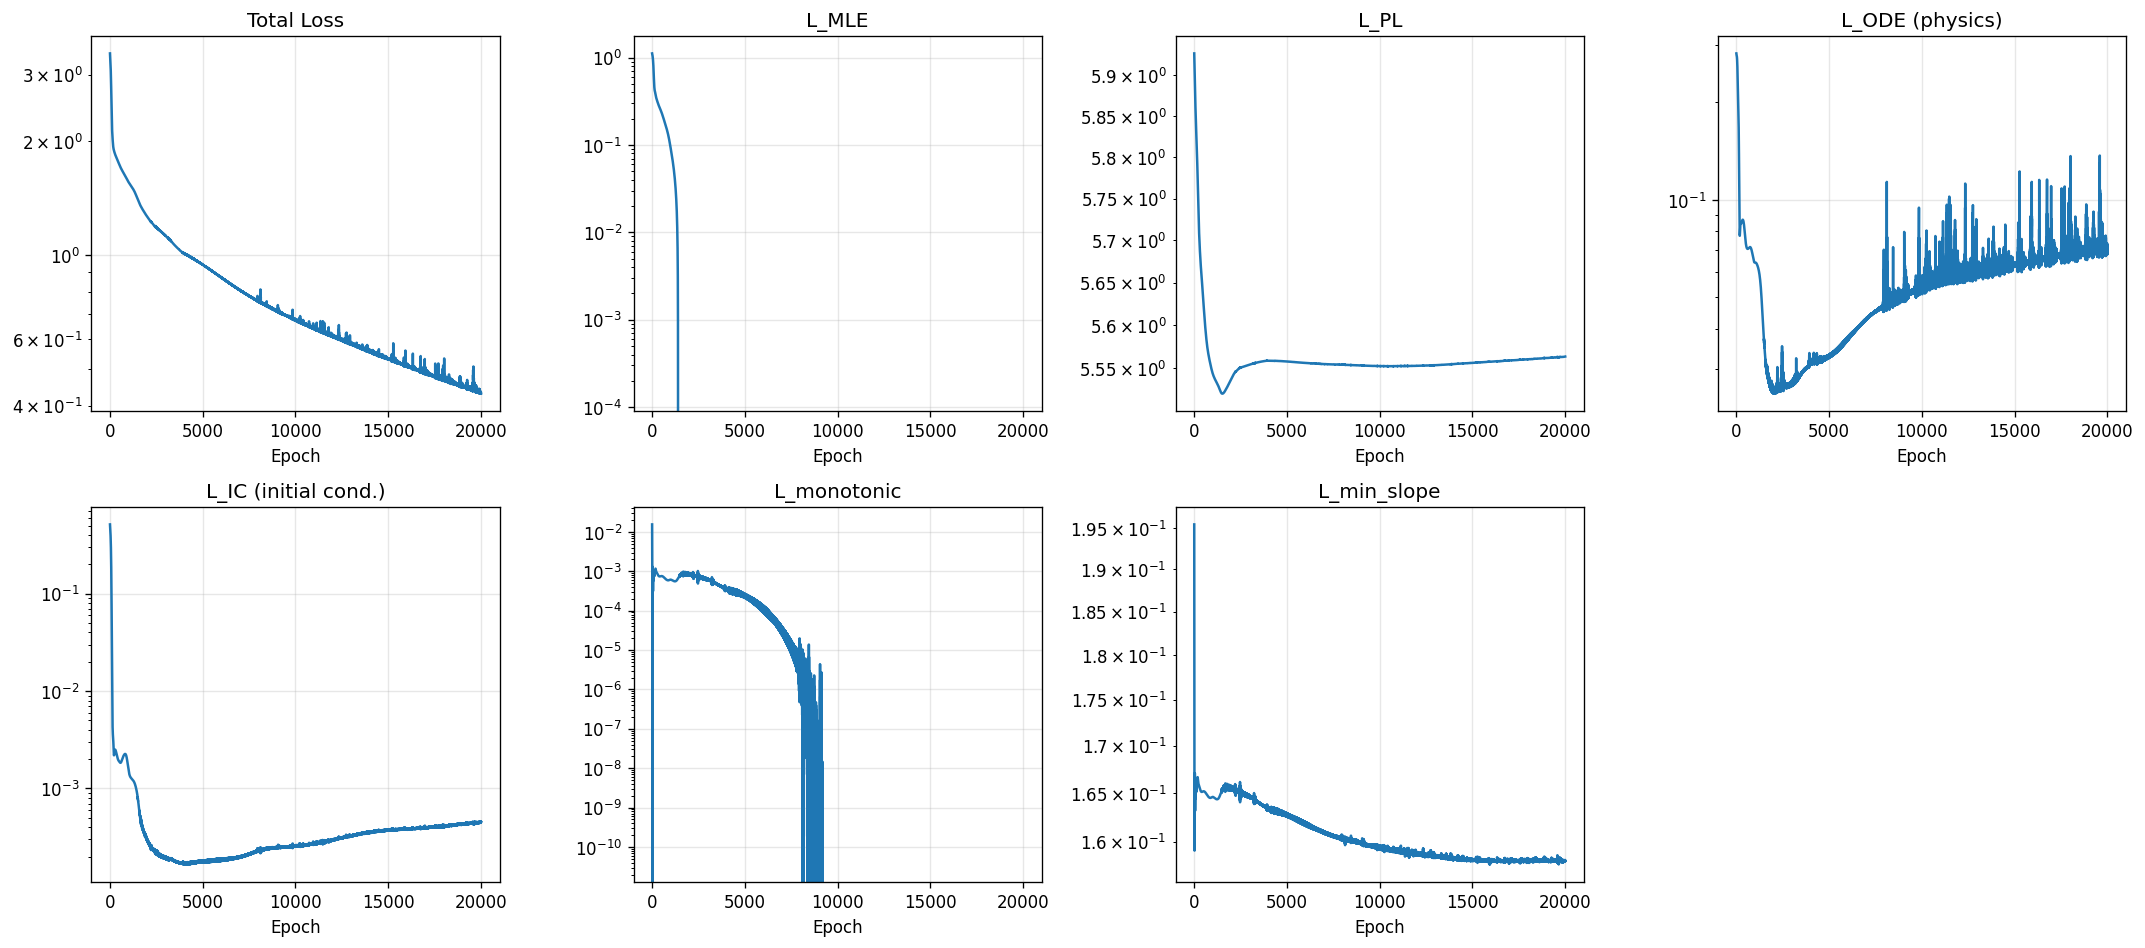

The file beside this chart, header and first rows:
epoch, total, mle, pl, ode, ic, monotonic, min_slope
1, 3.417, 1.117, 5.927, 0.2831, 0.5145, 0.01551, 0.1955
2, 3.41, 1.114, 5.926, 0.2827, 0.5109, 0.01289, 0.1911
3, 3.402, 1.112, 5.925, 0.2824, 0.5072, 0.01051, 0.1869
4, 3.395, 1.109, 5.923, 0.282, 0.5036, 0.008377, 0.183
5, 3.388, 1.107, 5.922, 0.2817, 0.5, 0.0065, 0.1794
6, 3.381, 1.104, 5.921, 0.2813, 0.4964, 0.004879, 0.1761
7, 3.373, 1.102, 5.92, 0.281, 0.4929, 0.003512, 0.173
8, 3.366, 1.099, 5.919, 0.2807, 0.4893, 0.002398, 0.1702
9, 3.359, 1.097, 5.918, 0.2804, 0.4857, 0.001528, 0.1678
10, 3.352, 1.094, 5.917, 0.2802, 0.4821, 0.0008879, 0.1657
11, 3.345, 1.092, 5.916, 0.2799, 0.4785, 0.0004528, 0.1639
12, 3.338, 1.089, 5.915, 0.2797, 0.4749, 0.0001885, 0.1624
13, 3.331, 1.086, 5.913, 0.2795, 0.4714, 5.364422031561844e-05, 0.1612
14, 3.324, 1.083, 5.912, 0.2793, 0.4678, 4.752377662953222e-06, 0.1604
15, 3.317, 1.08, 5.911, 0.2791, 0.4641, 0.0, 0.1597
16, 3.31, 1.077, 5.91, 0.2789, 0.4605, 0.0, 0.1593
17, 3.303, 1.074, 5.909, 0.2788, 0.4569, 0.0, 0.1591
18, 3.296, 1.071, 5.908, 0.2786, 0.4532, 0.0, 0.1591
19, 3.289, 1.068, 5.907, 0.2785, 0.4495, 0.0, 0.1592
20, 3.281, 1.065, 5.906, 0.2784, 0.4458, 0.0, 0.1594
21, 3.274, 1.062, 5.905, 0.2782, 0.4421, 0.0, 0.1598
22, 3.267, 1.058, 5.904, 0.2781, 0.4383, 2.2452011307905195e-06, 0.1602
23, 3.259, 1.055, 5.902, 0.278, 0.4345, 2.3949824026203714e-05, 0.1608
24, 3.251, 1.051, 5.901, 0.2778, 0.4307, 7.46857695048675e-05, 0.1615
25, 3.244, 1.048, 5.9, 0.2777, 0.4267, 0.0001585, 0.1622
26, 3.236, 1.044, 5.899, 0.2775, 0.4228, 0.0002753, 0.1629
27, 3.228, 1.041, 5.898, 0.2773, 0.4187, 0.0004202, 0.1637
28, 3.219, 1.037, 5.897, 0.2771, 0.4146, 0.0005843, 0.1645
29, 3.211, 1.033, 5.896, 0.2768, 0.4105, 0.0007558, 0.1652
30, 3.203, 1.029, 5.895, 0.2766, 0.4062, 0.0009211, 0.1658
31, 3.194, 1.025, 5.894, 0.2763, 0.4019, 0.001067, 0.1663
32, 3.185, 1.022, 5.893, 0.2759, 0.3975, 0.001183, 0.1667
33, 3.176, 1.018, 5.892, 0.2756, 0.393, 0.001261, 0.167
34, 3.167, 1.014, 5.891, 0.2752, 0.3885, 0.001297, 0.1671
35, 3.157, 1.01, 5.89, 0.2748, 0.3839, 0.001292, 0.1671
36, 3.148, 1.005, 5.889, 0.2743, 0.3792, 0.001249, 0.1669
37, 3.138, 1.001, 5.888, 0.2738, 0.3744, 0.001174, 0.1667
38, 3.128, 0.9969, 5.887, 0.2733, 0.3695, 0.001077, 0.1663
39, 3.118, 0.9926, 5.886, 0.2727, 0.3645, 0.000967, 0.166
40, 3.108, 0.9881, 5.885, 0.2721, 0.3594, 0.0008517, 0.1655
41, 3.097, 0.9836, 5.884, 0.2715, 0.3543, 0.000739, 0.1651
42, 3.086, 0.9789, 5.883, 0.2708, 0.349, 0.000635, 0.1647
43, 3.075, 0.9742, 5.882, 0.2701, 0.3437, 0.0005437, 0.1643
44, 3.064, 0.9693, 5.881, 0.2694, 0.3382, 0.0004675, 0.1639
45, 3.052, 0.9643, 5.88, 0.2687, 0.3327, 0.0004073, 0.1636
46, 3.04, 0.9591, 5.879, 0.2679, 0.3271, 0.0003627, 0.1634
47, 3.028, 0.9539, 5.878, 0.2671, 0.3214, 0.0003329, 0.1633
48, 3.016, 0.9485, 5.877, 0.2662, 0.3156, 0.0003168, 0.1632
49, 3.003, 0.9429, 5.876, 0.2653, 0.3097, 0.0003132, 0.1631
50, 2.991, 0.9373, 5.875, 0.2644, 0.3037, 0.0003213, 0.1632
51, 2.978, 0.9315, 5.874, 0.2635, 0.2976, 0.00034, 0.1633
52, 2.964, 0.9255, 5.873, 0.2625, 0.2915, 0.0003686, 0.1634
53, 2.951, 0.9195, 5.873, 0.2615, 0.2853, 0.0004057, 0.1636
54, 2.937, 0.9133, 5.872, 0.2604, 0.279, 0.0004499, 0.1638
55, 2.923, 0.907, 5.871, 0.2593, 0.2727, 0.0004991, 0.1641
56, 2.909, 0.9005, 5.87, 0.2582, 0.2663, 0.0005507, 0.1643
57, 2.895, 0.8939, 5.869, 0.257, 0.2598, 0.000602, 0.1645
58, 2.88, 0.8872, 5.868, 0.2558, 0.2533, 0.0006499, 0.1647
59, 2.865, 0.8804, 5.867, 0.2546, 0.2467, 0.0006917, 0.1649
60, 2.85, 0.8735, 5.866, 0.2533, 0.2401, 0.0007252, 0.165
... 19,940 more rows
